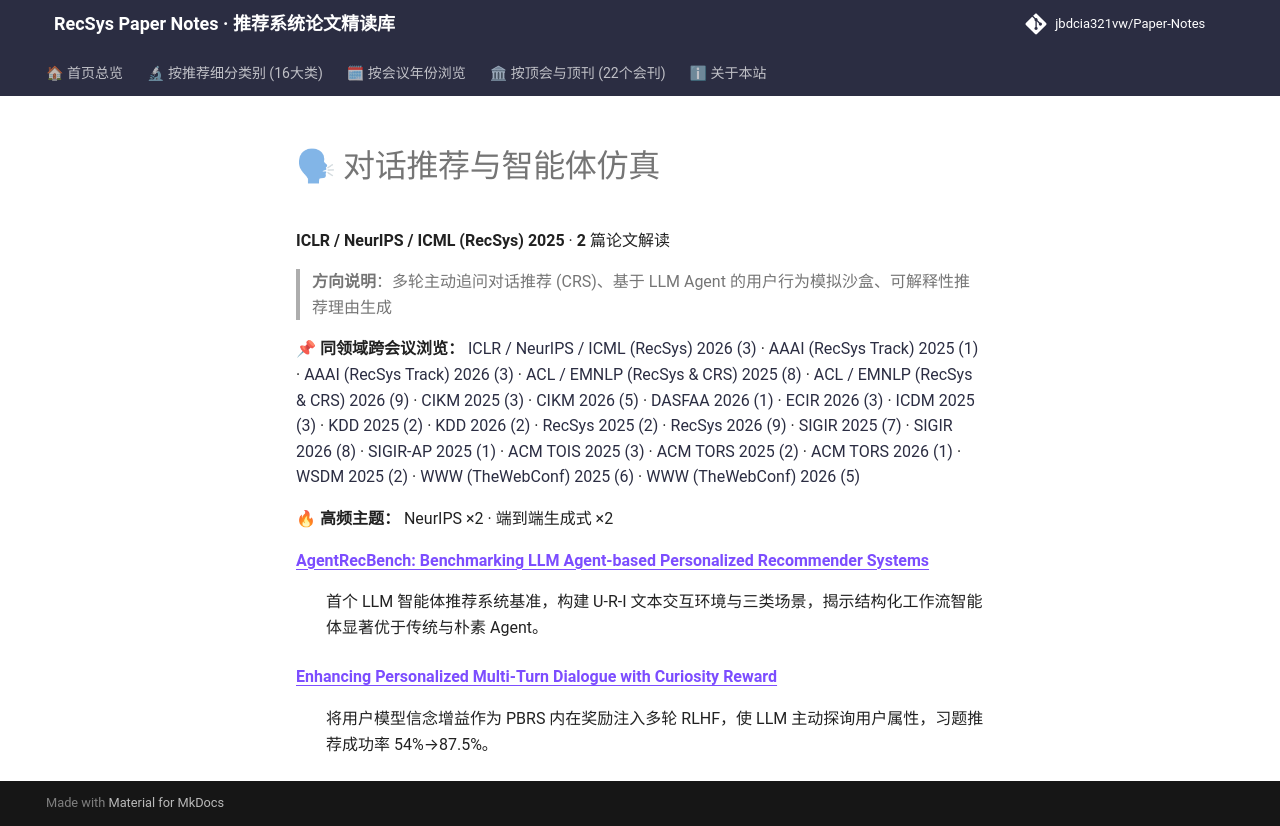

repository: jbdcia321vw/Paper-Notes · page: venues/ICLR_NeurIPS_ICML/2025/agent_conversational_rec/index.html · generator: mkdocs

# 🗣 对话推荐与智能体仿真

**ICLR / NeurIPS / ICML (RecSys) 2025** · **2** 篇论文解读

> **方向说明**：多轮主动追问对话推荐 (CRS)、基于 LLM Agent 的用户行为模拟沙盒、可解释性推荐理由生成

📌 **同领域跨会议浏览：** [ICLR / NeurIPS / ICML (RecSys) 2026 (3)](../../2026/agent_conversational_rec/) · [AAAI (RecSys Track) 2025 (1)](../../../AAAI/2025/agent_conversational_rec/) · [AAAI (RecSys Track) 2026 (3)](../../../AAAI/2026/agent_conversational_rec/) · [ACL / EMNLP (RecSys & CRS) 2025 (8)](../../../ACL_EMNLP/2025/agent_conversational_rec/) · [ACL / EMNLP (RecSys & CRS) 2026 (9)](../../../ACL_EMNLP/2026/agent_conversational_rec/) · [CIKM 2025 (3)](../../../CIKM/2025/agent_conversational_rec/) · [CIKM 2026 (5)](../../../CIKM/2026/agent_conversational_rec/) · [DASFAA 2026 (1)](../../../DASFAA/2026/agent_conversational_rec/) · [ECIR 2026 (3)](../../../ECIR/2026/agent_conversational_rec/) · [ICDM 2025 (3)](../../../ICDM/2025/agent_conversational_rec/) · [KDD 2025 (2)](../../../KDD/2025/agent_conversational_rec/) · [KDD 2026 (2)](../../../KDD/2026/agent_conversational_rec/) · [RecSys 2025 (2)](../../../RecSys/2025/agent_conversational_rec/) · [RecSys 2026 (9)](../../../RecSys/2026/agent_conversational_rec/) · [SIGIR 2025 (7)](../../../SIGIR/2025/agent_conversational_rec/) · [SIGIR 2026 (8)](../../../SIGIR/2026/agent_conversational_rec/) · [SIGIR-AP 2025 (1)](../../../SIGIR-AP/2025/agent_conversational_rec/) · [ACM TOIS 2025 (3)](../../../TOIS/2025/agent_conversational_rec/) · [ACM TORS 2025 (2)](../../../TORS/2025/agent_conversational_rec/) · [ACM TORS 2026 (1)](../../../TORS/2026/agent_conversational_rec/) · [WSDM 2025 (2)](../../../WSDM/2025/agent_conversational_rec/) · [WWW (TheWebConf) 2025 (6)](../../../WWW/2025/agent_conversational_rec/) · [WWW (TheWebConf) 2026 (5)](../../../WWW/2026/agent_conversational_rec/)

🔥 **高频主题：** NeurIPS ×2 · 端到端生成式 ×2

<dl>
<dt><strong><a href="agentrecbench_benchmarking_llm_agent_based_personalized_recommender_systems/">AgentRecBench: Benchmarking LLM Agent-based Personalized Recommender Systems</a></strong></dt>
<dd>
<p>首个 LLM 智能体推荐系统基准，构建 U-R-I 文本交互环境与三类场景，揭示结构化工作流智能体显著优于传统与朴素 Agent。</p>
</dd>
<dt><strong><a href="enhancing_personalized_multi_turn_dialogue_with_curiosity_reward/">Enhancing Personalized Multi-Turn Dialogue with Curiosity Reward</a></strong></dt>
<dd>
<p>将用户模型信念增益作为 PBRS 内在奖励注入多轮 RLHF，使 LLM 主动探询用户属性，习题推荐成功率 54%→87.5%。</p>
</dd>
</dl>
